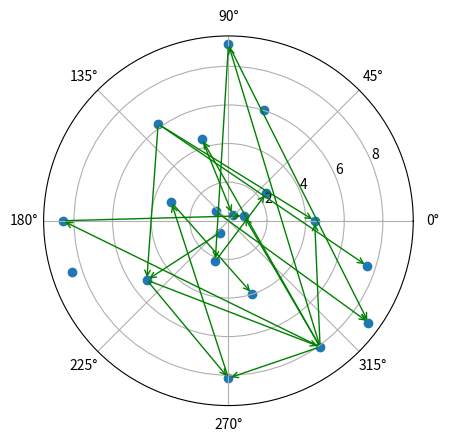

The matplotlib source for this figure:
import numpy as np
import matplotlib.pyplot as plt
import pandas as pd

#np.random.seed(42)

# Set the boudaries
n = 20
high = 3

# Get the data
theta = np.linspace(0.0, 2 * np.pi, n, endpoint=False)
radii = 10 * np.random.rand(n)

# Make a polar scatter plot
ax = plt.subplot(111, projection='polar')
ax.scatter(theta, radii)

# Make a dataframe
df = pd.DataFrame({'theta': theta, 'radii': radii})

# Plot a random sample of items
#samp = df.sample(n)
#print(samp)
#plt.plot(samp.theta, samp.radii, 'k-')
#plt.show()

# Make a random network of index nodes column
net = []

for i in range(len(df)):
    roll = np.random.randint(low=0, high=high)
    #print('Roll:', roll)

    nodes = []
    
    for j in range(roll):
        nodes.append(str(np.random.randint(low=0, high=n)))
    
    net.append(' '.join(nodes))

df['net'] = net
print(df)

# Plot lines between the nodes based on the net column
for i in range(len(df)):
    for j in df.loc[i, 'net'].split():
        #print(i, j)

        x0 = df.loc[i, 'theta']
        y0 = df.loc[i, 'radii']

        j = int(j)
        x1 = df.loc[j, 'theta']
        y1 = df.loc[j, 'radii']

        ax.annotate('',
            xy=(x0, y0), xycoords='data',
            xytext=(x1, y1), textcoords='data',
            arrowprops=dict(arrowstyle='->', connectionstyle='arc3', color='green'),
            )

plt.show()
